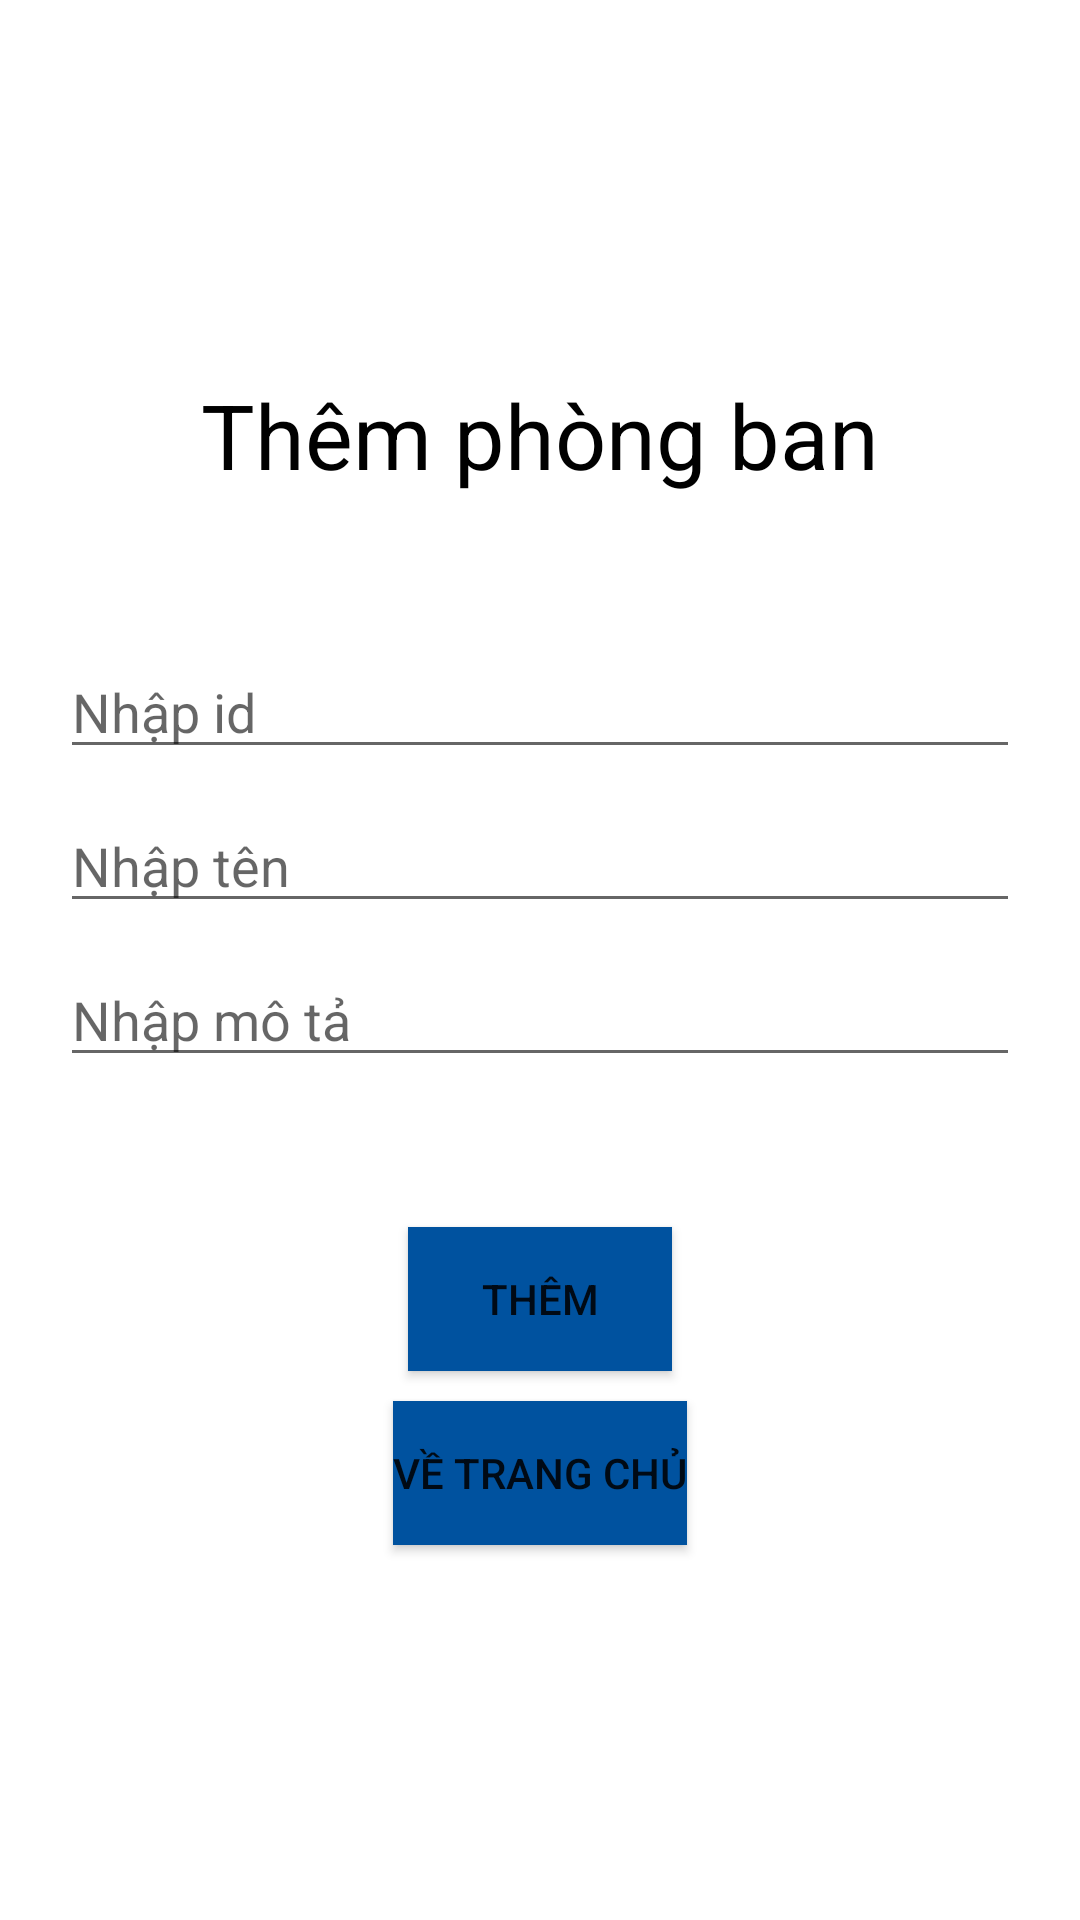

This screen was rendered from an Android layout file. Write that file and the resources it references.
<!-- AndroidManifest.xml: application theme Theme.DepartmentManagement -->
<!-- res/layout/activity_add_department.xml -->
<?xml version="1.0" encoding="utf-8"?>
<LinearLayout xmlns:android="http://schemas.android.com/apk/res/android"
    xmlns:tools="http://schemas.android.com/tools"
    android:layout_width="match_parent"
    android:layout_height="match_parent"
    android:layout_marginLeft="@dimen/dp_20"
    android:layout_marginRight="@dimen/dp_20"
    android:gravity="center"
    android:orientation="vertical"
    tools:context=".ui.department.AddDepartmentActivity">

    <TextView
        android:layout_width="wrap_content"
        android:layout_height="wrap_content"
        android:text="@string/them_phong_ban"
        android:textColor="@color/black"
        android:textSize="@dimen/sp_30" />

    <EditText
        android:id="@+id/edit_text_id_add_department"
        android:layout_width="match_parent"
        android:layout_height="wrap_content"
        android:layout_marginLeft="@dimen/dp_20"
        android:layout_marginTop="@dimen/dp_50"
        android:layout_marginRight="@dimen/dp_20"
        android:autofillHints="name"
        android:hint="@string/nhap_id"
        android:inputType="text" />

    <EditText
        android:id="@+id/edit_text_name_add_department"
        android:layout_width="match_parent"
        android:layout_height="wrap_content"
        android:layout_marginLeft="@dimen/dp_20"
        android:layout_marginTop="@dimen/dp_10"
        android:layout_marginRight="@dimen/dp_20"
        android:autofillHints="name"
        android:hint="@string/nhap_ten"
        android:inputType="text" />

    <EditText
        android:id="@+id/edit_text_description_add_department"
        android:layout_width="match_parent"
        android:layout_height="wrap_content"
        android:layout_marginLeft="@dimen/dp_20"
        android:layout_marginTop="@dimen/dp_10"
        android:layout_marginRight="@dimen/dp_20"
        android:autofillHints="name"
        android:hint="@string/nhap_mo_ta"
        android:inputType="text" />

    <Button
        android:id="@+id/button_do_add_department"
        android:layout_width="wrap_content"
        android:layout_height="wrap_content"
        android:layout_marginTop="@dimen/dp_50"
        android:background="@color/blue"
        android:text="@string/them" />

    <Button
        android:id="@+id/button_back_add_department"
        android:layout_width="wrap_content"
        android:layout_height="wrap_content"
        android:layout_marginTop="@dimen/dp_10"
        android:background="@color/blue"
        android:text="@string/ve_trang_chu" />

</LinearLayout>
<!-- resources referenced by this layout -->
<resources>
  <color name="black">#FF000000</color>
  <color name="blue">#00529F</color>
  <dimen name="dp_10">10dp</dimen>
  <dimen name="dp_20">20dp</dimen>
  <dimen name="dp_50">50dp</dimen>
  <dimen name="sp_30">30sp</dimen>
  <string name="nhap_id">Nhập id</string>
  <string name="nhap_mo_ta">Nhập mô tả</string>
  <string name="nhap_ten">Nhập tên</string>
  <string name="them">Thêm</string>
  <string name="them_phong_ban">Thêm phòng ban</string>
  <string name="ve_trang_chu">Về trang chủ</string>
  <style name="Theme.DepartmentManagement" parent="Theme.MaterialComponents.DayNight.DarkActionBar">
          
          <item name="colorPrimary">@color/blue</item>
          <item name="colorPrimaryVariant">@color/black</item>
          <item name="colorOnPrimary">@color/white</item>
          
          <item name="colorSecondary">@color/teal_200</item>
          <item name="colorSecondaryVariant">@color/teal_700</item>
          <item name="colorOnSecondary">@color/black</item>
          
          <item name="android:statusBarColor" tools:targetApi="l">?attr/colorPrimaryVariant</item>
          
      </style>
  <color name="white">#FFFFFFFF</color>
  <color name="teal_200">#FF03DAC5</color>
  <color name="teal_700">#FF018786</color>
</resources>
